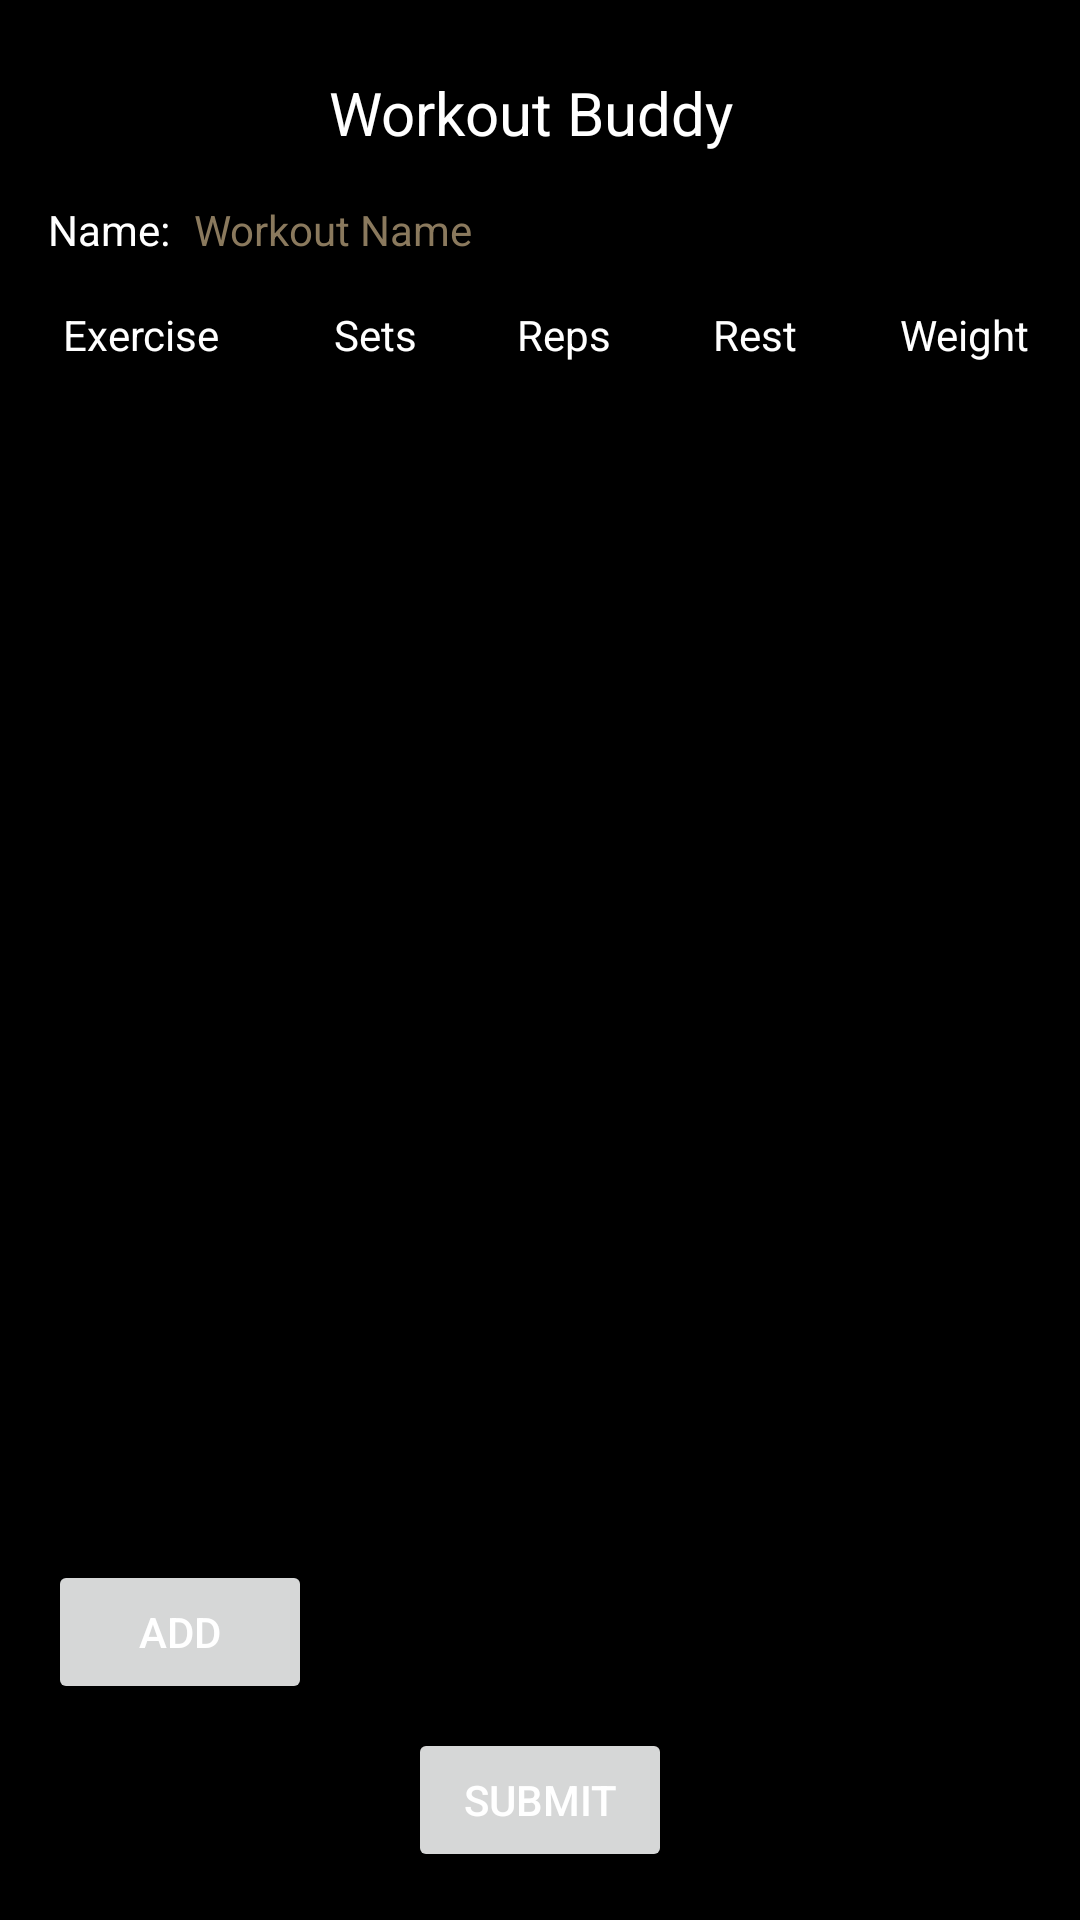

Layout XML and referenced resources for this Android screen:
<!-- AndroidManifest.xml: application theme Theme.WorkoutBuddy -->
<!-- res/layout/activity_updateworkout.xml -->
<?xml version="1.0" encoding="utf-8"?>
<androidx.constraintlayout.widget.ConstraintLayout
    xmlns:android="http://schemas.android.com/apk/res/android"
    xmlns:app="http://schemas.android.com/apk/res-auto"
    xmlns:tools="http://schemas.android.com/tools"
    android:layout_width="match_parent"
    android:layout_height="match_parent"
    android:background="@color/black">

    <TextView
        android:id="@+id/textView25"
        android:layout_width="wrap_content"
        android:layout_height="wrap_content"
        android:layout_marginTop="8dp"
        android:text="@string/workout_buddy"
        android:textColor="@color/white"
        android:textSize="20sp"
        app:layout_constraintEnd_toEndOf="parent"
        app:layout_constraintHorizontal_bias="0.487"
        app:layout_constraintStart_toStartOf="parent"
        app:layout_constraintTop_toBottomOf="@+id/imageView5" />

    <ImageView
        android:id="@+id/imageView5"
        android:layout_width="wrap_content"
        android:layout_height="wrap_content"
        android:layout_marginTop="16dp"
        app:layout_constraintEnd_toEndOf="parent"
        app:layout_constraintStart_toStartOf="parent"
        app:layout_constraintTop_toTopOf="parent"
        tools:srcCompat="@tools:sample/avatars" />

    <TextView
        android:id="@+id/textView26"
        android:layout_width="wrap_content"
        android:layout_height="wrap_content"
        android:layout_marginStart="16dp"
        android:text="Name:"
        android:textColor="@color/white"
        android:textSize="14sp"
        app:layout_constraintBottom_toBottomOf="@+id/editText_workoutName2"
        app:layout_constraintStart_toStartOf="parent"
        app:layout_constraintTop_toTopOf="@+id/editText_workoutName2" />

    <ScrollView
        android:id="@+id/scrollView4"
        android:layout_width="0dp"
        android:layout_height="0dp"
        android:layout_marginBottom="8dp"
        app:layout_constraintBottom_toTopOf="@+id/button_addExercise2"
        app:layout_constraintEnd_toEndOf="parent"
        app:layout_constraintStart_toStartOf="parent"
        app:layout_constraintTop_toBottomOf="@+id/linearLayout_popup2">

        <LinearLayout
            android:id="@+id/linearLayout_exercises2"
            android:layout_width="match_parent"
            android:layout_height="match_parent"
            android:layout_marginBottom="8dp"
            android:orientation="vertical"
            app:layout_constraintBottom_toTopOf="@+id/button_addExercise"
            app:layout_constraintEnd_toEndOf="parent"
            app:layout_constraintStart_toStartOf="parent"
            app:layout_constraintTop_toBottomOf="@+id/textView5" />
    </ScrollView>

    <LinearLayout
        android:id="@+id/linearLayout_popup2"
        android:layout_width="match_parent"
        android:layout_height="wrap_content"
        android:layout_marginTop="16dp"
        android:orientation="horizontal"
        app:layout_constraintEnd_toEndOf="parent"
        app:layout_constraintStart_toStartOf="parent"
        app:layout_constraintTop_toBottomOf="@+id/editText_workoutName2">

        <TextView
            android:id="@+id/textView27"
            android:layout_width="wrap_content"
            android:layout_height="wrap_content"
            android:layout_weight="1.25"
            android:gravity="center"
            android:text="Exercise"
            android:textColor="@color/white" />

        <TextView
            android:id="@+id/textView28"
            android:layout_width="wrap_content"
            android:layout_height="wrap_content"
            android:layout_weight="1"
            android:gravity="center"
            android:text="Sets"
            android:textColor="@color/white" />

        <TextView
            android:id="@+id/textView29"
            android:layout_width="wrap_content"
            android:layout_height="wrap_content"
            android:layout_weight="1"
            android:gravity="center"
            android:text="Reps"
            android:textColor="@color/white" />

        <TextView
            android:id="@+id/textView30"
            android:layout_width="wrap_content"
            android:layout_height="wrap_content"
            android:layout_weight="1"
            android:gravity="center"
            android:text="Rest"
            android:textColor="@color/white" />

        <TextView
            android:id="@+id/textView31"
            android:layout_width="wrap_content"
            android:layout_height="wrap_content"
            android:layout_weight="1"
            android:gravity="center"
            android:text="Weight"
            android:textColor="@color/white" />
    </LinearLayout>

    <Button
        android:id="@+id/button_submit2"
        android:layout_width="wrap_content"
        android:layout_height="wrap_content"
        android:layout_marginBottom="16dp"
        android:text="Submit"
        android:textColor="@color/white"
        app:layout_constraintBottom_toBottomOf="parent"
        app:layout_constraintEnd_toEndOf="parent"
        app:layout_constraintStart_toStartOf="parent" />

    <Button
        android:id="@+id/button_addExercise2"
        android:layout_width="wrap_content"
        android:layout_height="wrap_content"
        android:layout_marginStart="16dp"
        android:layout_marginBottom="8dp"
        android:text="Add"
        android:textColor="@color/white"
        app:layout_constraintBottom_toTopOf="@+id/button_submit2"
        app:layout_constraintStart_toStartOf="parent" />

    <EditText
        android:id="@+id/editText_workoutName2"
        android:layout_width="wrap_content"
        android:layout_height="wrap_content"
        android:layout_marginStart="8dp"
        android:layout_marginTop="16dp"
        android:background="@drawable/roundedrectangleborder"
        android:ems="10"
        android:hint="Workout Name"
        android:inputType="textPersonName"
        android:textColor="@color/white"
        android:textColorHint="@color/shadow"
        android:textSize="14sp"
        app:layout_constraintStart_toEndOf="@+id/textView26"
        app:layout_constraintTop_toBottomOf="@+id/textView25" />
</androidx.constraintlayout.widget.ConstraintLayout>
<!-- resources referenced by this layout -->
<resources>
  <color name="black">#FF000000</color>
  <color name="shadow">#8a795d</color>
  <color name="white">#FFFFFFFF</color>
  <string name="workout_buddy">Workout Buddy</string>
  <style name="Theme.WorkoutBuddy" parent="Theme.MaterialComponents.DayNight.NoActionBar">
          
          <item name="colorPrimary">@color/purple_200</item>
          <item name="colorPrimaryVariant">@color/purple_700</item>
          <item name="colorOnPrimary">@color/black</item>
          
          <item name="colorSecondary">@color/teal_200</item>
          <item name="colorSecondaryVariant">@color/teal_200</item>
          <item name="colorOnSecondary">@color/black</item>
          
          <item name="android:statusBarColor" tools:targetApi="l">?attr/colorPrimaryVariant</item>
          
      </style>
  <color name="purple_200">#FFBB86FC</color>
  <color name="purple_700">#FF3700B3</color>
  <color name="teal_200">#FF03DAC5</color>
</resources>
